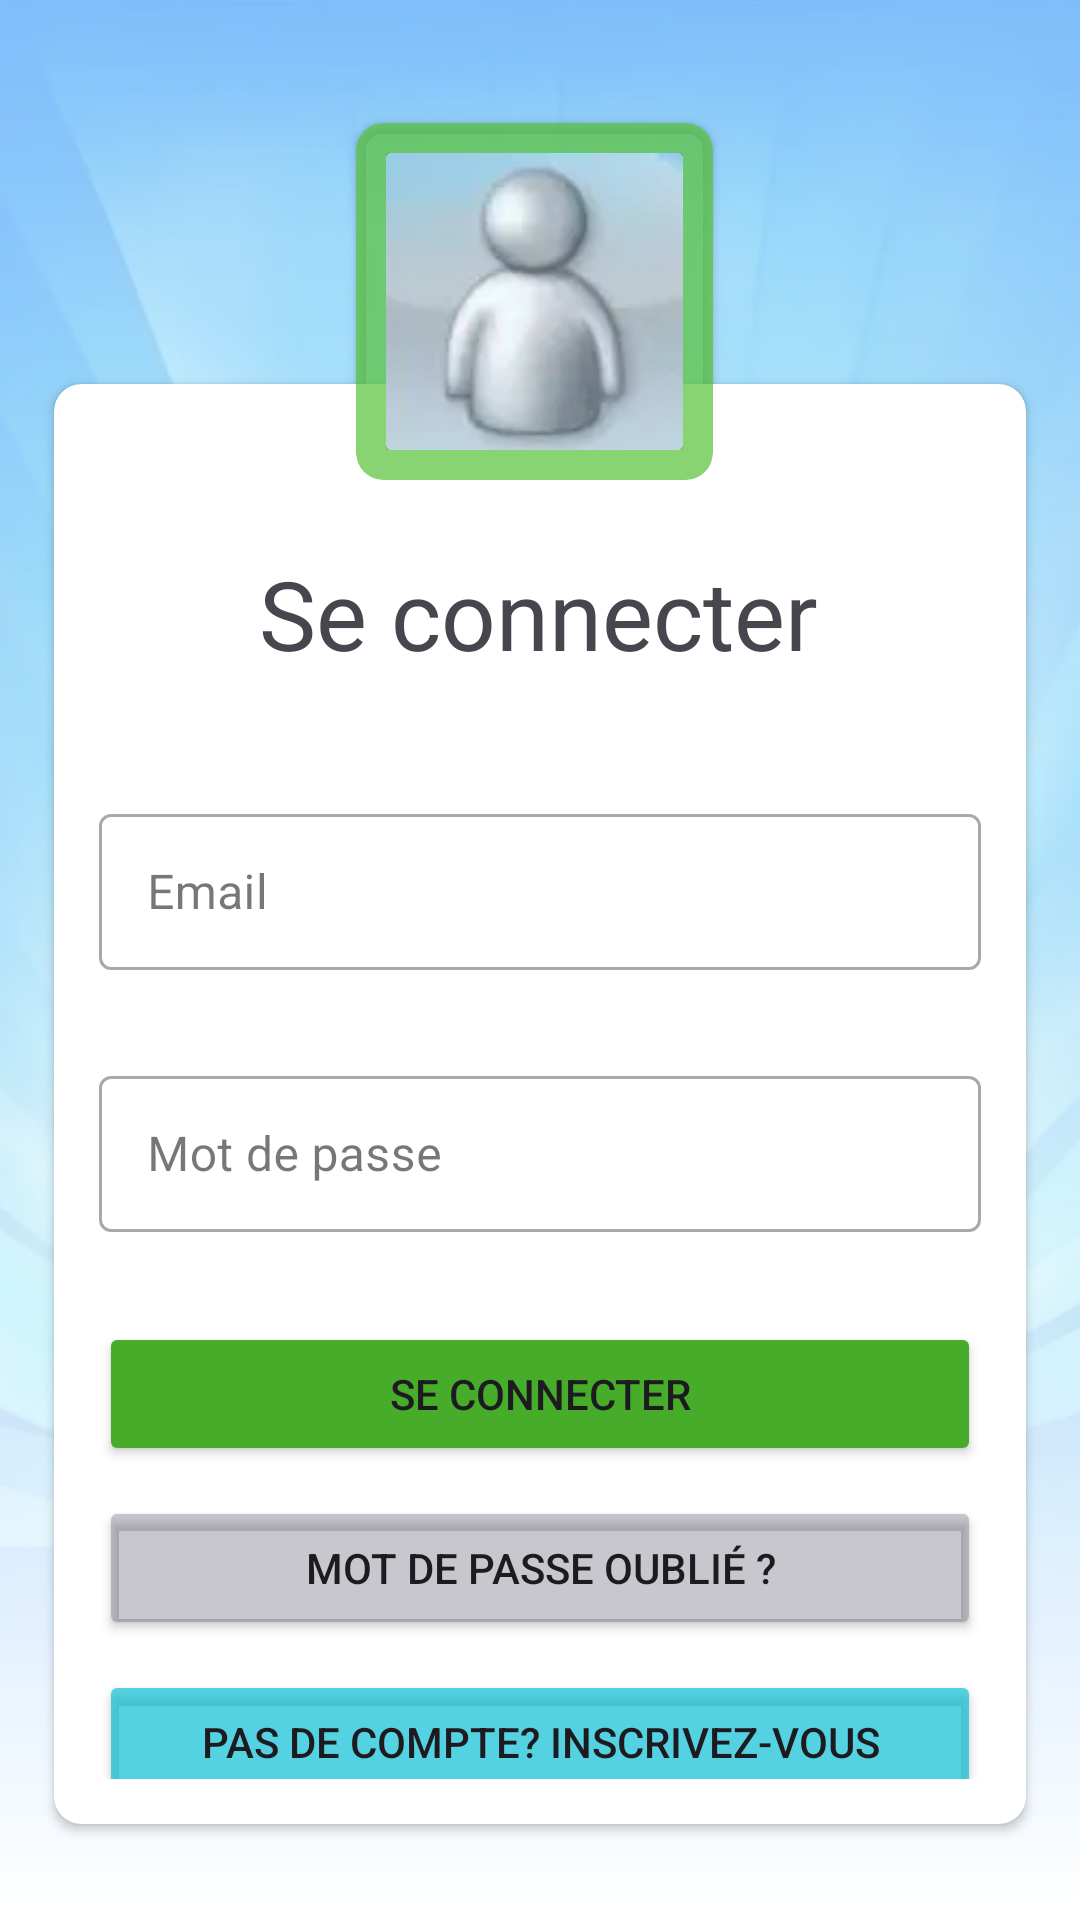

Produce the Android XML layout that renders to this screen, including the resource entries it uses.
<!-- AndroidManifest.xml: application theme Theme.NicMessenger -->
<!-- res/layout/fragment_vue_login.xml -->
<?xml version="1.0" encoding="utf-8"?>
<androidx.constraintlayout.widget.ConstraintLayout xmlns:android="http://schemas.android.com/apk/res/android"
    xmlns:tools="http://schemas.android.com/tools"
    android:layout_width="match_parent"
    android:layout_height="match_parent"
    xmlns:app="http://schemas.android.com/apk/res-auto"
    tools:context=".presentation.login.VueLogin">

    <ImageView
        android:layout_width="match_parent"
        android:layout_height="match_parent"
        android:scaleType="centerCrop"
        android:src="@drawable/bann"
        app:layout_constraintBottom_toBottomOf="parent"
        app:layout_constraintEnd_toEndOf="parent"
        app:layout_constraintStart_toStartOf="parent"
        app:layout_constraintTop_toTopOf="parent" />

    <View
        android:layout_width="match_parent"
        android:layout_height="match_parent"
        android:background="@drawable/fond_transparent_blanc_bottom"/>

    <androidx.cardview.widget.CardView
        android:layout_width="0dp"
        android:layout_height="0dp"
        app:layout_constraintStart_toEndOf="@id/guideline_start"
        app:layout_constraintEnd_toStartOf="@id/guideline_end"
        app:layout_constraintTop_toBottomOf="@id/guideline_top"
        app:layout_constraintBottom_toTopOf="@id/guideline_bottom"
        app:cardCornerRadius="9dp"
        >

        <androidx.constraintlayout.widget.ConstraintLayout
            android:layout_width="match_parent"
            android:layout_height="match_parent"
            android:padding="15dp">

            <TextView
                android:id="@+id/loginTitreTextView"
                android:layout_width="wrap_content"
                android:layout_height="wrap_content"
                android:layout_marginStart="15dp"
                android:layout_marginTop="40dp"
                android:layout_marginEnd="15dp"
                android:text="@string/se_connecter"
                android:textAlignment="center"
                android:textSize="32sp"
                app:layout_constraintEnd_toEndOf="parent"
                app:layout_constraintHorizontal_bias="0.493"
                app:layout_constraintStart_toStartOf="parent"
                app:layout_constraintTop_toTopOf="parent" />

            <com.google.android.material.textfield.TextInputLayout
                android:id="@+id/layoutEmailTextInput"
                style="@style/Widget.MaterialComponents.TextInputLayout.OutlinedBox"
                android:layout_width="match_parent"
                android:layout_height="wrap_content"
                android:layout_marginTop="40dp"
                android:hint="@string/email"
                app:layout_constraintTop_toBottomOf="@id/loginTitreTextView">

                <com.google.android.material.textfield.TextInputEditText
                    android:id="@+id/emailEditText"
                    android:layout_width="match_parent"
                    android:layout_height="52dp"
                    android:inputType="textEmailAddress"
                    android:autofillHints="emailAddress"/>

            </com.google.android.material.textfield.TextInputLayout>
            <com.google.android.material.textfield.TextInputLayout
                android:id="@+id/layoutPasswordTextInput"
                style="@style/Widget.MaterialComponents.TextInputLayout.OutlinedBox"
                android:layout_width="match_parent"
                android:layout_height="wrap_content"
                android:layout_marginTop="30dp"
                android:hint="@string/password"
                app:layout_constraintTop_toBottomOf="@id/layoutEmailTextInput">

                <com.google.android.material.textfield.TextInputEditText
                    android:id="@+id/passwordEditText"
                    android:layout_width="match_parent"
                    android:layout_height="52dp"
                    android:inputType="textPassword"
                    android:autofillHints="password"/>

            </com.google.android.material.textfield.TextInputLayout>
            <Button
                android:id="@+id/btnLogin"
                android:layout_width="match_parent"
                android:layout_height="wrap_content"
                android:layout_marginTop="30dp"
                android:backgroundTint="@color/couleur_principale"
                android:text="@string/se_connecter"
                app:cornerRadius="6dp"
                app:strokeColor="#CECECE"
                app:layout_constraintStart_toStartOf="parent"
                app:layout_constraintEnd_toEndOf="parent"
                app:layout_constraintTop_toBottomOf="@id/layoutPasswordTextInput" />
            <Button
                android:id="@+id/btnForgotPassword"
                android:layout_width="match_parent"
                android:layout_height="wrap_content"
                android:layout_marginTop="10dp"
                android:backgroundTint="@color/grey"
                android:text="@string/mot_de_passe_oubli"
                app:cornerRadius="6dp"
                app:layout_constraintStart_toStartOf="parent"
                app:layout_constraintEnd_toEndOf="parent"
                app:layout_constraintTop_toBottomOf="@id/btnLogin" />

            <Button
                android:id="@+id/btnRegister"
                android:layout_width="match_parent"
                android:layout_height="wrap_content"
                android:backgroundTint="@color/accepter"
                android:text="@string/pas_de_compte_inscrivez_vous"
                android:layout_marginTop="10dp"
                app:cornerRadius="6dp"
                app:layout_constraintEnd_toEndOf="parent"
                app:layout_constraintTop_toBottomOf="@id/btnForgotPassword"
                app:layout_constraintStart_toStartOf="parent" />

        </androidx.constraintlayout.widget.ConstraintLayout>

    </androidx.cardview.widget.CardView>

    <androidx.cardview.widget.CardView
        android:layout_width="0dp"
        android:layout_height="0dp"
        app:contentPadding="10dp"
        app:layout_constraintBottom_toTopOf="@id/guideline_bottom_buddy"
        app:layout_constraintStart_toEndOf="@id/guideline_start_buddy"
        app:layout_constraintEnd_toStartOf="@id/guideline_end_buddy"
        app:layout_constraintDimensionRatio="1:1"
        android:elevation="10dp"
        android:backgroundTint="@color/online"
        app:cardCornerRadius="9dp" >

        <androidx.cardview.widget.CardView
            android:layout_width="match_parent"
            android:layout_height="match_parent"
            >
            <ImageView
                android:layout_width="match_parent"
                android:layout_height="match_parent"
                android:scaleType="centerCrop"
                android:src="@drawable/buddy2" />
        </androidx.cardview.widget.CardView>
    </androidx.cardview.widget.CardView>

    <androidx.constraintlayout.widget.Guideline
        android:id="@+id/guideline_top"
        android:layout_width="wrap_content"
        android:layout_height="wrap_content"
        android:orientation="horizontal"
        app:layout_constraintGuide_percent="0.2"
        />

    <androidx.constraintlayout.widget.Guideline
        android:id="@+id/guideline_bottom"
        android:layout_width="wrap_content"
        android:layout_height="wrap_content"
        android:orientation="horizontal"
        app:layout_constraintGuide_percent="0.95"
        />

    <androidx.constraintlayout.widget.Guideline
        android:id="@+id/guideline_bottom_buddy"
        android:layout_width="wrap_content"
        android:layout_height="wrap_content"
        android:orientation="horizontal"
        app:layout_constraintGuide_percent="0.25"
        />

    <androidx.constraintlayout.widget.Guideline
        android:id="@+id/guideline_start"
        android:layout_width="wrap_content"
        android:layout_height="wrap_content"
        android:orientation="vertical"
        app:layout_constraintGuide_percent="0.05"
        />

    <androidx.constraintlayout.widget.Guideline
        android:id="@+id/guideline_end"
        android:layout_width="wrap_content"
        android:layout_height="wrap_content"
        android:orientation="vertical"
        app:layout_constraintGuide_percent="0.95"
        />

    <androidx.constraintlayout.widget.Guideline
        android:id="@+id/guideline_start_buddy"
        android:layout_width="wrap_content"
        android:layout_height="wrap_content"
        android:orientation="vertical"
        app:layout_constraintGuide_percent="0.33"
        />

    <androidx.constraintlayout.widget.Guideline
        android:id="@+id/guideline_end_buddy"
        android:layout_width="wrap_content"
        android:layout_height="wrap_content"
        android:orientation="vertical"
        app:layout_constraintGuide_percent="0.66"
        />

    <androidx.constraintlayout.widget.ConstraintLayout
        android:id="@+id/barDeChargement"
        android:layout_width="match_parent"
        android:layout_height="match_parent"
        android:background="@color/white"
        android:elevation="100dp"
        android:visibility="gone">

        <ProgressBar
            android:layout_width="0dp"
            android:layout_height="0dp"
            android:indeterminate="true"
            app:layout_constraintBottom_toBottomOf="parent"
            app:layout_constraintEnd_toEndOf="parent"
            app:layout_constraintStart_toStartOf="parent"
            app:layout_constraintTop_toTopOf="parent" />

    </androidx.constraintlayout.widget.ConstraintLayout>

</androidx.constraintlayout.widget.ConstraintLayout>
<!-- resources referenced by this layout -->
<resources>
  <color name="accepter">#AB00BCD4</color>
  <color name="couleur_principale">#47AC2A</color>
  <color name="grey">#504C4F60</color>
  <color name="online">#B558C339</color>
  <color name="white">#FFFFFFFF</color>
  <!-- drawable bann: webp bitmap (drawable, 16846 bytes) -->
  <!-- drawable buddy2: webp bitmap (drawable, 854 bytes) -->
  <!-- drawable fond_transparent_blanc_bottom (drawable) -->
  <?xml version="1.0" encoding="utf-8"?>
  <shape xmlns:android="http://schemas.android.com/apk/res/android" android:shape="rectangle">
      <gradient android:angle="270"
          android:startColor="#78FFFFFF"
          android:centerColor="#9CFFFFFF"
          android:endColor="#ffffff" />
  </shape>
  <string name="email">Email</string>
  <string name="mot_de_passe_oubli">Mot de passe oublié ?</string>
  <string name="pas_de_compte_inscrivez_vous">Pas de compte? inscrivez-vous</string>
  <string name="password">Mot de passe</string>
  <string name="se_connecter">Se connecter</string>
  <style name="Theme.NicMessenger" parent="Base.Theme.NicMessenger" />
  <style name="Base.Theme.NicMessenger" parent="Theme.Material3.DayNight.NoActionBar">
          
          
      </style>
</resources>
